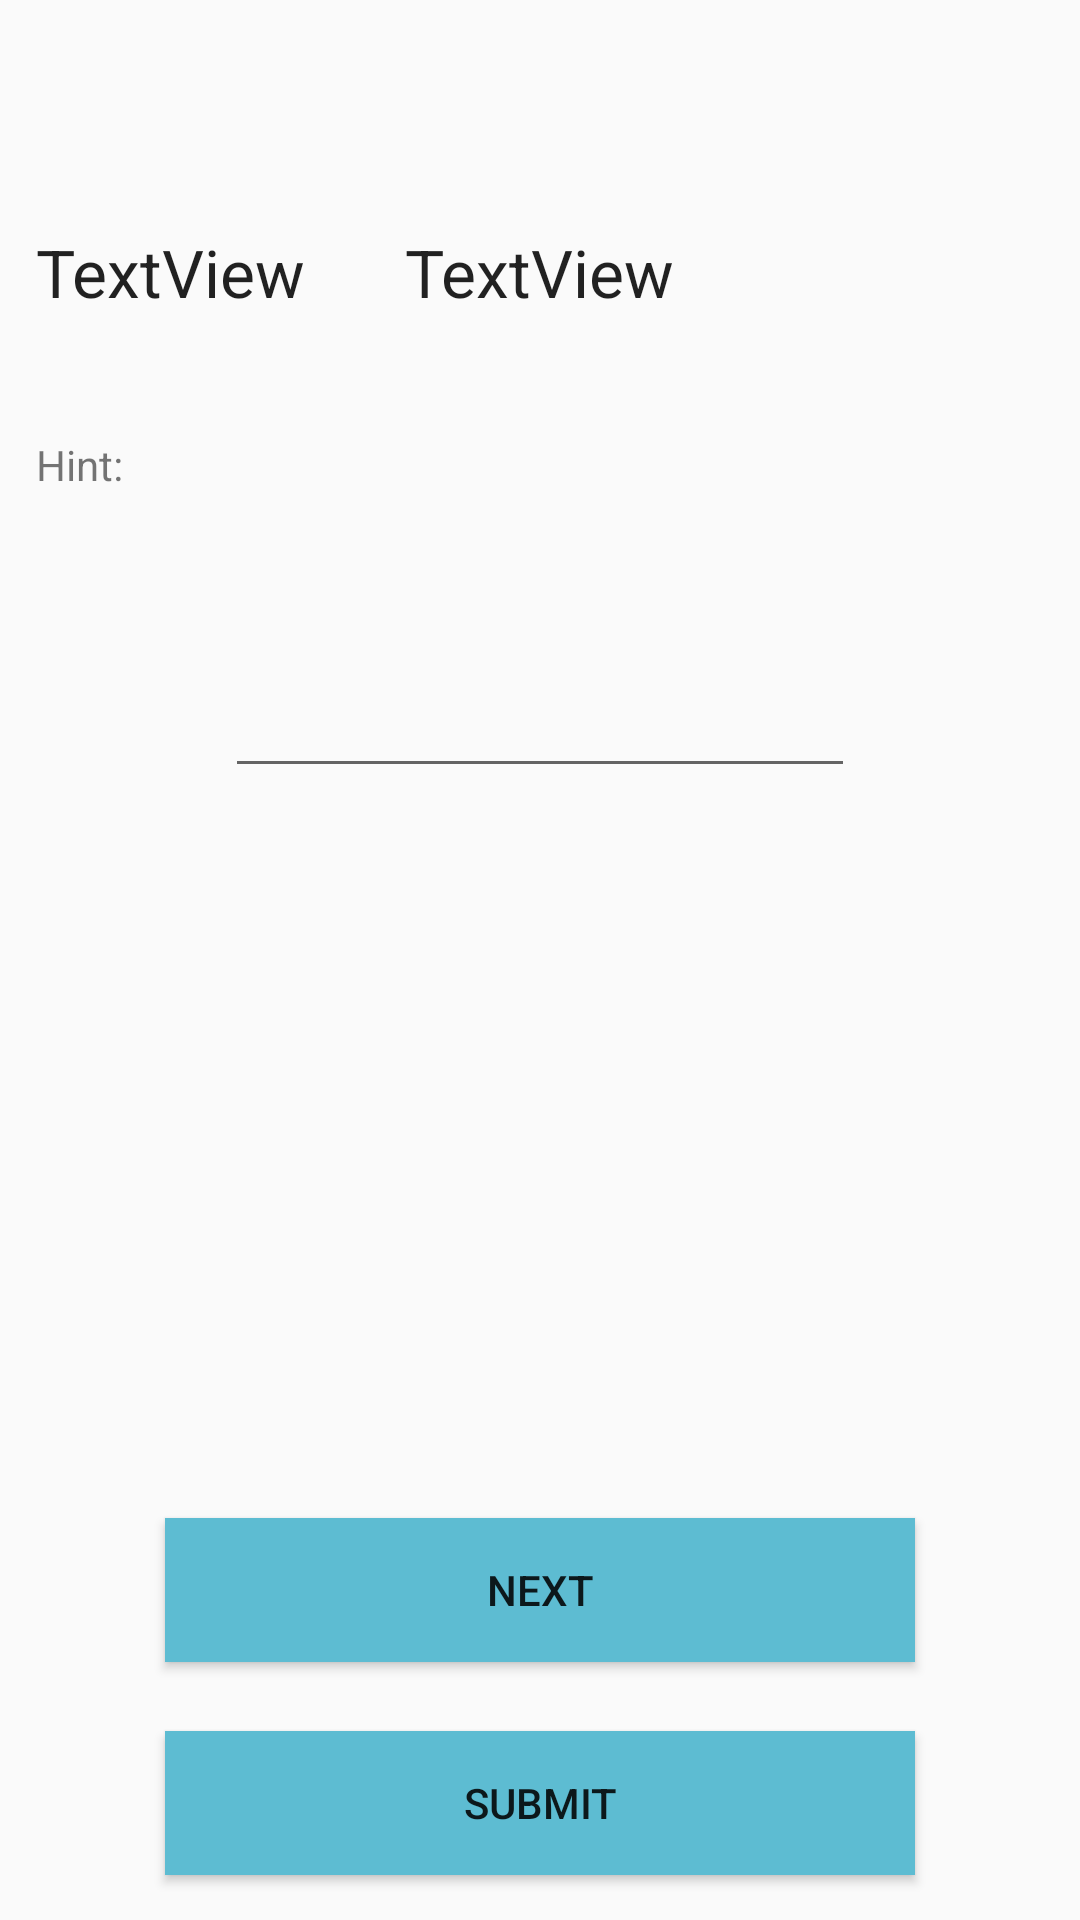

Reconstruct the res/layout file that produces this screen, plus the resources it refers to.
<!-- AndroidManifest.xml: application theme AppTheme -->
<!-- res/layout/activity_incomplete_words.xml -->
<?xml version="1.0" encoding="utf-8"?>
<RelativeLayout xmlns:android="http://schemas.android.com/apk/res/android"
    xmlns:app="http://schemas.android.com/apk/res-auto"
    xmlns:tools="http://schemas.android.com/tools"
    android:layout_width="match_parent"
    android:layout_height="match_parent"
    tools:context="com.example.nikhil.funwords.IncompleteWords">

    <TextView
        android:id="@+id/questionid"
        android:layout_width="wrap_content"
        android:layout_height="wrap_content"
        android:text="TextView"
        android:textAppearance="@android:style/TextAppearance.Material.Large"
        tools:layout_editor_absoluteX="16dp"
        tools:layout_editor_absoluteY="94dp"
        android:layout_alignBaseline="@+id/word"
        android:layout_alignBottom="@+id/word"
        android:layout_alignStart="@+id/hint" />

    <TextView
        android:id="@+id/word"
        android:layout_width="wrap_content"
        android:layout_height="wrap_content"
        android:text="TextView"
        android:textAppearance="@android:style/TextAppearance.Material.Large"
        tools:layout_editor_absoluteX="163dp"
        tools:layout_editor_absoluteY="94dp"
        android:layout_marginTop="76dp"
        android:layout_alignParentTop="true"
        android:layout_centerHorizontal="true" />

    <EditText
        android:id="@+id/u_answer"
        android:layout_width="wrap_content"
        android:layout_height="wrap_content"
        android:ems="10"
        android:inputType="textPersonName"
        android:textAppearance="@android:style/TextAppearance.Material.Medium"
        tools:layout_editor_absoluteX="85dp"
        tools:layout_editor_absoluteY="234dp"
        android:layout_below="@+id/hint"
        android:layout_centerHorizontal="true"
        android:layout_marginTop="57dp" />

    <TextView
        android:id="@+id/hint"
        android:layout_width="wrap_content"
        android:layout_height="wrap_content"
        android:text="Hint:"
        tools:layout_editor_absoluteX="16dp"
        tools:layout_editor_absoluteY="188dp"
        android:layout_below="@+id/questionid"
        android:layout_alignParentStart="true"
        android:layout_marginStart="12dp"
        android:layout_marginTop="40dp" />

    <Button
        android:id="@+id/next"
        android:layout_width="250dp"
        android:layout_height="wrap_content"
        android:background="@color/buttonColor"
        android:text="Next"
        android:onClick="next"
        tools:layout_editor_absoluteX="67dp"
        tools:layout_editor_absoluteY="368dp"
        android:layout_marginBottom="23dp"
        android:layout_above="@+id/button2"
        android:layout_alignStart="@+id/button2" />

    <Button
        android:id="@+id/button2"
        android:layout_width="250dp"
        android:layout_height="wrap_content"
        android:background="@color/buttonColor"
        android:text="Submit"
        android:onClick="submit"
        tools:layout_editor_absoluteX="67dp"
        tools:layout_editor_absoluteY="437dp"
        android:layout_alignParentBottom="true"
        android:layout_centerHorizontal="true"
        android:layout_marginBottom="15dp" />


</RelativeLayout>
<!-- resources referenced by this layout -->
<resources>
  <color name="buttonColor">#5DBCD2</color>
  <style name="AppTheme" parent="Theme.AppCompat.Light.DarkActionBar">
          
          <item name="colorPrimary">@color/colorPrimary</item>
          <item name="colorPrimaryDark">@color/colorPrimaryDark</item>
          <item name="colorAccent">@color/colorAccent</item>
      </style>
  <color name="colorPrimary">#5DBCD2</color>
  <color name="colorPrimaryDark">#5DBCD2</color>
  <color name="colorAccent">#FF4081</color>
</resources>
